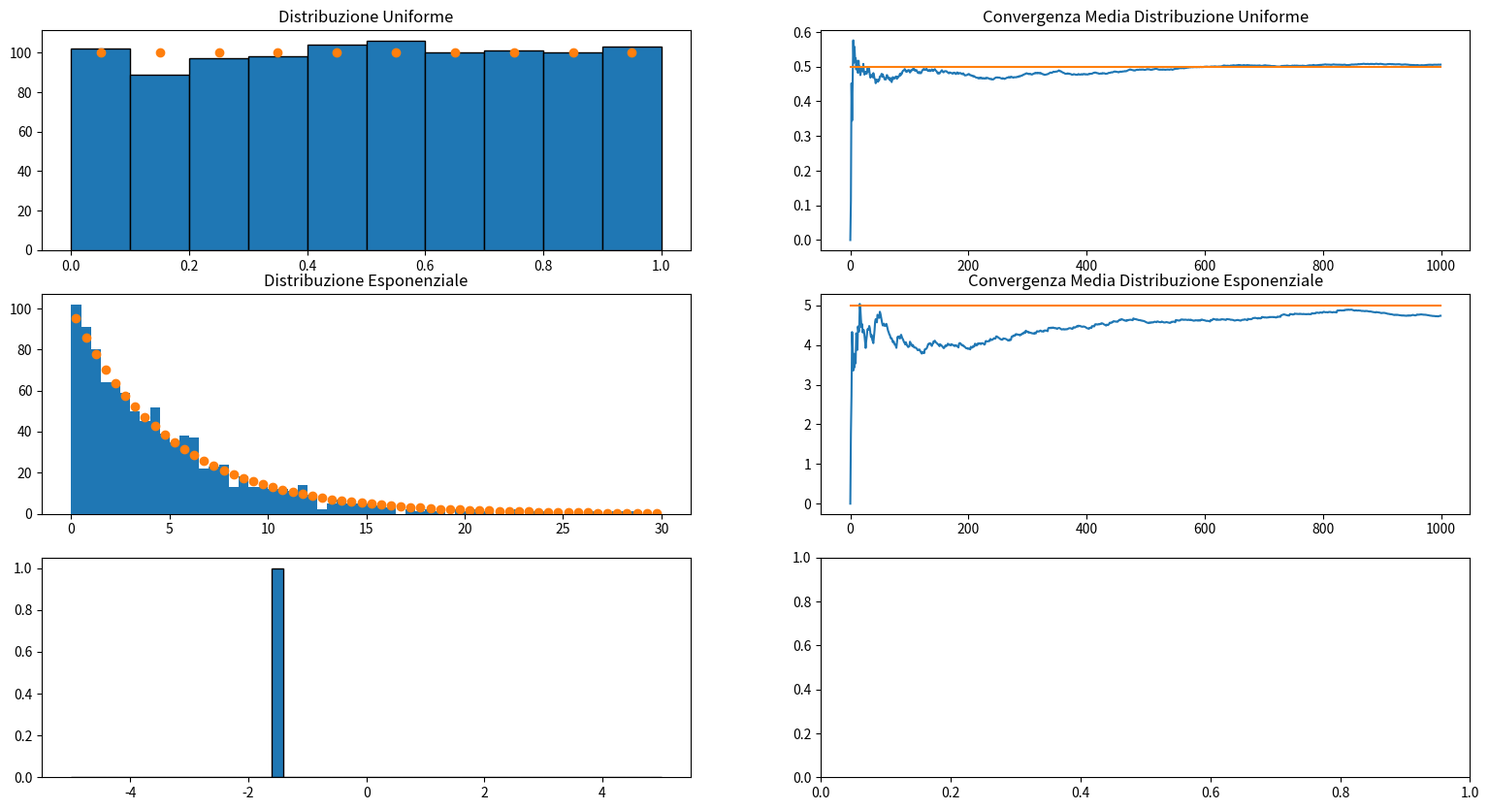

Source code (Python):
import math
import numpy as np
import matplotlib.pyplot as plot

px = 1/plot.rcParams['figure.dpi']
N = 1000
fig, axs = plot.subplots(nrows=3, ncols = 2, figsize=(1900*px, 1000*px))

numbers = []
for i in range(N):
    numbers.append(i)

def Main():
    Distrib_uniforme_grafico()
    Distrib_esponenziale_grafico()
    Distrib_cauchy_grafico()

def Distrib_uniforme_grafico():
    nbins = 10
    data = []

    data = np.random.uniform(0,1,N)
    _ , borders, _  = axs[0,0].hist(data,bins=nbins,edgecolor = 'k')
    centers = (borders[:-1] + borders[1:])/2
    axs[0,0].plot(centers, np.full(nbins, N/nbins), 'o', label = "Distribuzione Uniforme")
    axs[0,0].set_title("Distribuzione Uniforme")

    medie = []
    for i in range(N):
        medie.append(np.sum(data[:i]/i))
    
    #plot delle misure
    axs[0,1].plot(numbers, medie)
    #plot della riga
    axs[0,1].plot(numbers, np.full(N,0.5))
    axs[0,1].set_title("Convergenza Media Distribuzione Uniforme")

def Distrib_esponenziale_grafico():
    nbins = 60
    data = []
    def funz_ripartizione(u):
        tau = 5
        return (-tau*np.log(1-u))
    def funz_esponenziale(x):
        tau = 5
        return(np.exp(-x/tau)/tau)

    data = np.array(np.random.uniform(0,1,N))
    esponenziale = np.array(funz_ripartizione(data))

    counts, borders, _ = axs[1,0].hist(esponenziale, bins = nbins, range=[0,30])
    
    centers = (borders[:-1] + borders[1:])/2
    bin_width = borders[1]-borders[0]
    centers_esponenziale = funz_esponenziale(centers)* bin_width * N

    axs[1,0].plot(centers, centers_esponenziale, 'o')
    axs[1,0].set_title("Distribuzione Esponenziale")

    medie = []
    for i in range(N):
        medie.append(np.sum(esponenziale[:i]/i))
    axs[1,1].plot(numbers, medie)
    axs[1,1].plot(numbers, np.full(N, 5))
    axs[1,1].set_title("Convergenza Media Distribuzione Esponenziale")

def Distrib_cauchy_grafico():
    nbins = 50
    punti_1 = np.random.normal()
    punti_2 = np.random.normal()

    distrib_cauchy = np.divide(punti_1, punti_2)
    axs[2,0].hist(distrib_cauchy, bins=nbins, range=[-5,5], edgecolor='k')
        


if __name__ == "__main__":
    Main()
    plot.show()
